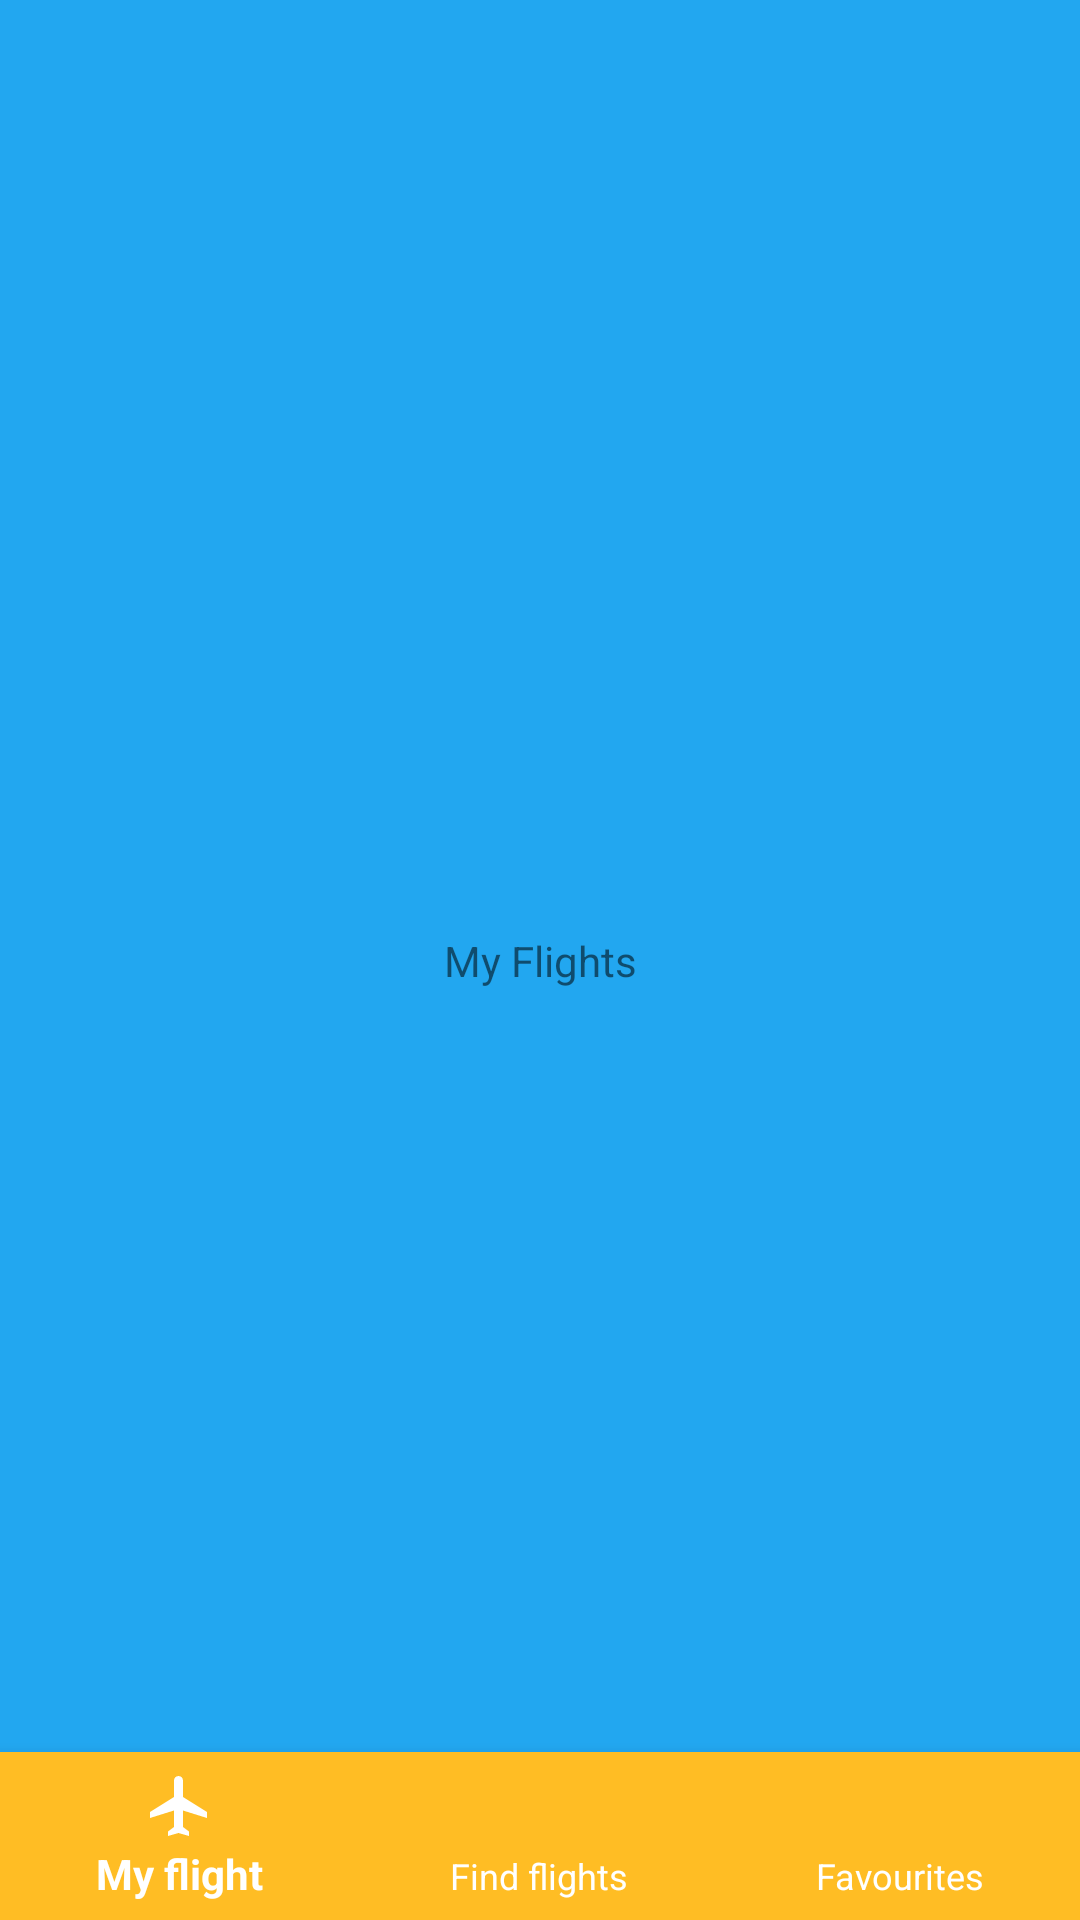

Layout XML and referenced resources for this Android screen:
<!-- AndroidManifest.xml: activity theme HiddenTitleTheme -->
<!-- res/layout/activity_main.xml -->
<?xml version="1.0" encoding="utf-8"?>
<android.support.constraint.ConstraintLayout
        xmlns:android="http://schemas.android.com/apk/res/android"
        xmlns:app="http://schemas.android.com/apk/res-auto"
        xmlns:tools="http://schemas.android.com/tools"
        android:id="@+id/container"
        android:background="@color/mainActivityBackgroundColor"
        android:layout_width="match_parent"
        android:layout_height="match_parent"
        tools:context=".MainActivity">

    <FrameLayout android:layout_width="match_parent"
                 android:id="@+id/main_view"
                 android:layout_height="match_parent"
                 app:layout_constraintBottom_toTopOf="@id/navigation">

        <include
                layout="@layout/my_flights_fragment"
                android:layout_width="match_parent"
                android:layout_height="match_parent"
        />

    </FrameLayout>

    <android.support.design.widget.BottomNavigationView
            android:id="@+id/navigation"
            android:layout_width="0dp"
            android:layout_height="wrap_content"
            android:layout_marginEnd="0dp"
            android:layout_marginStart="0dp"
            android:background="@color/navigationBackgroundColor"
            app:layout_constraintBottom_toBottomOf="parent"
            app:itemTextColor="@android:color/white"
            app:itemIconTint="@android:color/white"
            app:layout_constraintLeft_toLeftOf="parent"
            app:layout_constraintRight_toRightOf="parent"
            app:menu="@menu/home_screen_navigation"/>

</android.support.constraint.ConstraintLayout>
<!-- res/layout/my_flights_fragment.xml (included above) -->
<?xml version="1.0" encoding="utf-8"?>
<android.support.constraint.ConstraintLayout
        xmlns:android="http://schemas.android.com/apk/res/android"
        xmlns:tools="http://schemas.android.com/tools"
        xmlns:app="http://schemas.android.com/apk/res-auto"
        android:background="@color/mainActivityBackgroundColor"
        android:id="@+id/my_flights_layout"
        android:layout_width="match_parent"
        android:layout_height="match_parent"
        tools:context=".myflights.MyFlightsFragment">


    <TextView
            android:id="@+id/message"
            android:layout_width="wrap_content"
            android:layout_height="wrap_content"
            android:text="My Flights"
            app:layout_constraintBottom_toBottomOf="parent"
            app:layout_constraintEnd_toEndOf="parent"
            app:layout_constraintStart_toStartOf="parent"
            app:layout_constraintTop_toTopOf="parent"/>

</android.support.constraint.ConstraintLayout>
<!-- resources referenced by this layout -->
<resources>
  <color name="mainActivityBackgroundColor">#22A7F0</color>
  <color name="navigationBackgroundColor">#FFBD24</color>
  <style name="HiddenTitleTheme" parent="AppTheme">
          <item name="windowNoTitle">true</item>
          <item name="windowActionBar">false</item>
      </style>
  <style name="AppTheme" parent="Theme.AppCompat.Light.DarkActionBar">
          
          <item name="colorPrimary">@color/colorPrimary</item>
          <item name="colorPrimaryDark">@color/colorPrimaryDark</item>
          <item name="colorAccent">@color/colorAccent</item>
      </style>
  <color name="colorPrimary">#008577</color>
  <color name="colorPrimaryDark">#00574B</color>
  <color name="colorAccent">#D81B60</color>
</resources>
